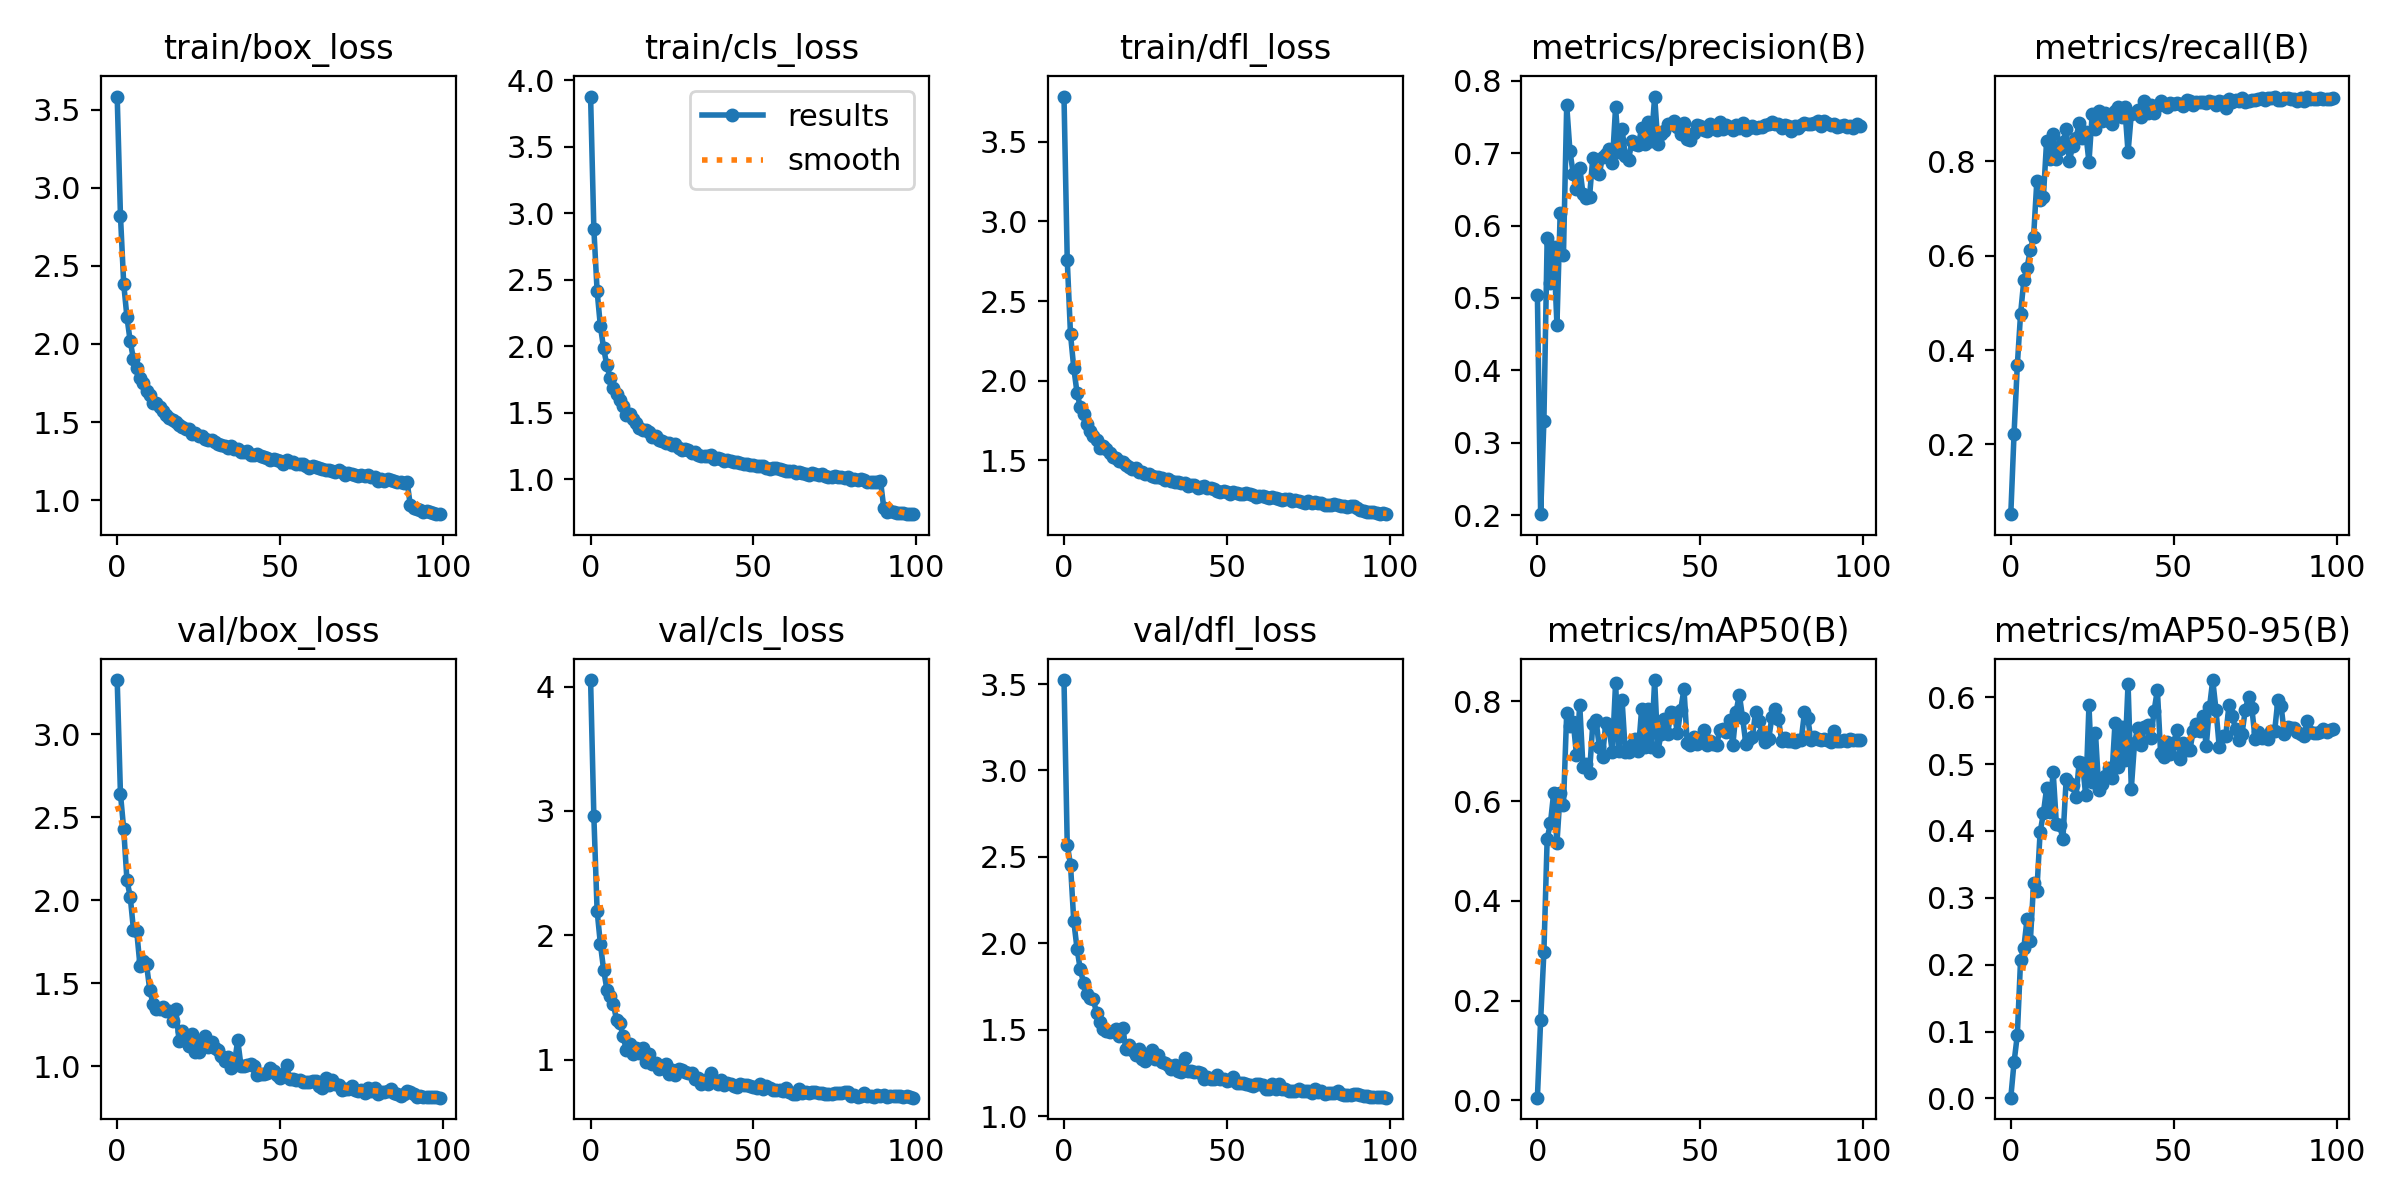

The file beside this chart, header and first rows:
epoch, train/box_loss, train/cls_loss, train/dfl_loss, metrics/precision(B), metrics/recall(B), metrics/mAP50(B), metrics/mAP50-95(B), val/box_loss, val/cls_loss, val/dfl_loss, lr/pg0, lr/pg1, lr/pg2
0, 3.585, 3.876, 3.784, 0.5036, 0.05184, 0.00509, 0.00112, 3.327, 4.053, 3.523, 0.0005535, 0.0005535, 0.0005535
1, 2.823, 2.882, 2.756, 0.2013, 0.2224, 0.1614, 0.05408, 2.642, 2.958, 2.57, 0.001098, 0.001098, 0.001098
2, 2.385, 2.416, 2.292, 0.3306, 0.3675, 0.2977, 0.09451, 2.429, 2.198, 2.455, 0.001632, 0.001632, 0.001632
3, 2.171, 2.153, 2.08, 0.5824, 0.4764, 0.5244, 0.2067, 2.12, 1.932, 2.13, 0.001618, 0.001618, 0.001618
4, 2.016, 1.986, 1.924, 0.52, 0.5478, 0.5554, 0.2251, 2.022, 1.724, 1.97, 0.001618, 0.001618, 0.001618
5, 1.903, 1.856, 1.833, 0.5706, 0.5748, 0.6166, 0.2687, 1.822, 1.564, 1.849, 0.001601, 0.001601, 0.001601
6, 1.844, 1.762, 1.788, 0.4627, 0.6131, 0.5157, 0.2351, 1.813, 1.515, 1.774, 0.001584, 0.001584, 0.001584
7, 1.781, 1.689, 1.727, 0.6176, 0.6403, 0.6171, 0.3215, 1.606, 1.445, 1.706, 0.001568, 0.001568, 0.001568
8, 1.749, 1.644, 1.681, 0.5588, 0.7585, 0.5916, 0.3106, 1.636, 1.317, 1.686, 0.001551, 0.001551, 0.001551
9, 1.7, 1.595, 1.65, 0.7663, 0.7171, 0.7773, 0.3977, 1.615, 1.296, 1.679, 0.001535, 0.001535, 0.001535
10, 1.672, 1.553, 1.629, 0.7023, 0.7236, 0.7511, 0.4263, 1.46, 1.187, 1.595, 0.001519, 0.001519, 0.001519
11, 1.62, 1.485, 1.58, 0.6716, 0.8442, 0.7594, 0.464, 1.377, 1.074, 1.545, 0.001502, 0.001502, 0.001502
12, 1.625, 1.495, 1.587, 0.6504, 0.806, 0.6923, 0.4279, 1.343, 1.127, 1.508, 0.001486, 0.001486, 0.001486
13, 1.599, 1.457, 1.569, 0.6798, 0.8592, 0.7926, 0.4888, 1.347, 1.048, 1.494, 0.001469, 0.001469, 0.001469
14, 1.572, 1.424, 1.544, 0.6439, 0.8052, 0.6675, 0.4099, 1.355, 1.098, 1.485, 0.001453, 0.001453, 0.001453
15, 1.542, 1.388, 1.52, 0.6378, 0.8273, 0.6752, 0.4087, 1.331, 1.058, 1.496, 0.001436, 0.001436, 0.001436
16, 1.527, 1.372, 1.512, 0.6392, 0.8406, 0.656, 0.3881, 1.333, 1.093, 1.503, 0.001419, 0.001419, 0.001419
17, 1.515, 1.371, 1.493, 0.6931, 0.8685, 0.7543, 0.4772, 1.273, 0.9815, 1.464, 0.001403, 0.001403, 0.001403
18, 1.502, 1.354, 1.486, 0.6734, 0.801, 0.7621, 0.4715, 1.343, 1.047, 1.51, 0.001386, 0.001386, 0.001386
19, 1.48, 1.321, 1.473, 0.6709, 0.8335, 0.7087, 0.4682, 1.153, 0.9689, 1.39, 0.00137, 0.00137, 0.00137
20, 1.465, 1.323, 1.459, 0.6952, 0.8495, 0.689, 0.4501, 1.215, 0.9738, 1.413, 0.001353, 0.001353, 0.001353
21, 1.455, 1.3, 1.448, 0.6983, 0.8806, 0.7572, 0.503, 1.151, 0.9285, 1.381, 0.001337, 0.001337, 0.001337
22, 1.452, 1.29, 1.453, 0.7057, 0.8489, 0.7463, 0.5012, 1.124, 0.9363, 1.352, 0.00132, 0.00132, 0.00132
23, 1.423, 1.276, 1.429, 0.6857, 0.8616, 0.6984, 0.4531, 1.194, 0.9677, 1.39, 0.001304, 0.001304, 0.001304
24, 1.428, 1.274, 1.429, 0.763, 0.7985, 0.8366, 0.5878, 1.084, 0.8861, 1.331, 0.001287, 0.001287, 0.001287
25, 1.413, 1.256, 1.417, 0.7015, 0.9014, 0.7007, 0.4729, 1.087, 0.918, 1.319, 0.001271, 0.001271, 0.001271
26, 1.407, 1.266, 1.413, 0.7333, 0.8695, 0.8022, 0.5467, 1.146, 0.881, 1.344, 0.001254, 0.001254, 0.001254
27, 1.392, 1.237, 1.404, 0.6958, 0.9061, 0.6983, 0.4618, 1.185, 0.9248, 1.385, 0.001238, 0.001238, 0.001238
28, 1.382, 1.225, 1.392, 0.6909, 0.8862, 0.6978, 0.4703, 1.118, 0.9205, 1.334, 0.001221, 0.001221, 0.001221
29, 1.382, 1.23, 1.395, 0.7164, 0.9035, 0.7122, 0.4817, 1.144, 0.8994, 1.352, 0.001205, 0.001205, 0.001205
30, 1.369, 1.219, 1.389, 0.712, 0.8853, 0.7253, 0.4943, 1.111, 0.8943, 1.312, 0.001188, 0.001188, 0.001188
31, 1.357, 1.2, 1.375, 0.7117, 0.8796, 0.7008, 0.4788, 1.099, 0.8932, 1.31, 0.001172, 0.001172, 0.001172
32, 1.352, 1.203, 1.382, 0.7341, 0.9067, 0.7848, 0.562, 1.06, 0.8453, 1.299, 0.001155, 0.001155, 0.001155
33, 1.346, 1.186, 1.372, 0.7128, 0.9154, 0.7081, 0.4957, 1.03, 0.8491, 1.272, 0.001139, 0.001139, 0.001139
34, 1.334, 1.177, 1.366, 0.7426, 0.8943, 0.7845, 0.5551, 1.054, 0.8047, 1.296, 0.001122, 0.001122, 0.001122
35, 1.345, 1.173, 1.363, 0.7168, 0.9155, 0.709, 0.5054, 0.9907, 0.8342, 1.259, 0.001106, 0.001106, 0.001106
36, 1.329, 1.174, 1.357, 0.7781, 0.8193, 0.8428, 0.6203, 1.016, 0.8007, 1.257, 0.001089, 0.001089, 0.001089
37, 1.329, 1.183, 1.359, 0.7121, 0.9005, 0.7005, 0.4632, 1.158, 0.8916, 1.337, 0.001073, 0.001073, 0.001073
38, 1.306, 1.156, 1.341, 0.7263, 0.9017, 0.7349, 0.5322, 1.004, 0.8254, 1.26, 0.001056, 0.001056, 0.001056
39, 1.308, 1.161, 1.344, 0.7303, 0.9094, 0.764, 0.5544, 1.004, 0.8021, 1.261, 0.00104, 0.00104, 0.00104
40, 1.315, 1.155, 1.342, 0.7399, 0.8947, 0.7349, 0.5292, 1.01, 0.8349, 1.256, 0.001023, 0.001023, 0.001023
41, 1.288, 1.141, 1.326, 0.7403, 0.9285, 0.7792, 0.555, 1.014, 0.7959, 1.258, 0.001007, 0.001007, 0.001007
42, 1.292, 1.144, 1.334, 0.7447, 0.902, 0.7757, 0.5583, 0.999, 0.8152, 1.25, 0.0009904, 0.0009904, 0.0009904
43, 1.293, 1.14, 1.335, 0.7357, 0.92, 0.7371, 0.5385, 0.9463, 0.8042, 1.213, 0.0009739, 0.0009739, 0.0009739
44, 1.282, 1.132, 1.329, 0.7269, 0.9024, 0.7828, 0.5795, 0.9566, 0.7866, 1.228, 0.0009574, 0.0009574, 0.0009574
45, 1.274, 1.131, 1.326, 0.7414, 0.9168, 0.8253, 0.6111, 0.9538, 0.7832, 1.216, 0.0009409, 0.0009409, 0.0009409
46, 1.272, 1.121, 1.319, 0.7191, 0.9289, 0.7161, 0.5164, 0.961, 0.8044, 1.214, 0.0009243, 0.0009243, 0.0009243
47, 1.259, 1.12, 1.306, 0.7186, 0.9193, 0.712, 0.5108, 0.9927, 0.7954, 1.241, 0.0009078, 0.0009078, 0.0009078
48, 1.261, 1.119, 1.3, 0.7277, 0.9154, 0.7293, 0.5332, 0.9718, 0.7991, 1.214, 0.0008913, 0.0008913, 0.0008913
49, 1.255, 1.11, 1.305, 0.7383, 0.924, 0.7142, 0.5145, 0.949, 0.7894, 1.215, 0.0008748, 0.0008748, 0.0008748
50, 1.25, 1.108, 1.299, 0.7376, 0.9216, 0.7212, 0.532, 0.9286, 0.777, 1.202, 0.0008583, 0.0008583, 0.0008583
51, 1.229, 1.101, 1.29, 0.7325, 0.9241, 0.7428, 0.5505, 0.9531, 0.7731, 1.212, 0.0008418, 0.0008418, 0.0008418
52, 1.258, 1.102, 1.303, 0.73, 0.9227, 0.7122, 0.5079, 1.005, 0.8012, 1.225, 0.0008253, 0.0008253, 0.0008253
53, 1.241, 1.098, 1.295, 0.7399, 0.918, 0.7213, 0.5317, 0.922, 0.7666, 1.191, 0.0008088, 0.0008088, 0.0008088
54, 1.242, 1.089, 1.291, 0.7363, 0.9297, 0.714, 0.5206, 0.9261, 0.7872, 1.192, 0.0007923, 0.0007923, 0.0007923
55, 1.23, 1.081, 1.286, 0.7314, 0.9277, 0.7126, 0.5214, 0.9171, 0.772, 1.192, 0.0007758, 0.0007758, 0.0007758
56, 1.229, 1.088, 1.292, 0.7424, 0.9203, 0.7419, 0.5493, 0.9165, 0.7526, 1.188, 0.0007593, 0.0007593, 0.0007593
57, 1.233, 1.085, 1.29, 0.7328, 0.9257, 0.7451, 0.5604, 0.904, 0.7579, 1.178, 0.0007428, 0.0007428, 0.0007428
58, 1.217, 1.075, 1.28, 0.7393, 0.9262, 0.7383, 0.55, 0.9055, 0.7577, 1.173, 0.0007263, 0.0007263, 0.0007263
59, 1.203, 1.069, 1.267, 0.7357, 0.9264, 0.7631, 0.5723, 0.908, 0.7523, 1.186, 0.0007098, 0.0007098, 0.0007098
... 40 more rows
